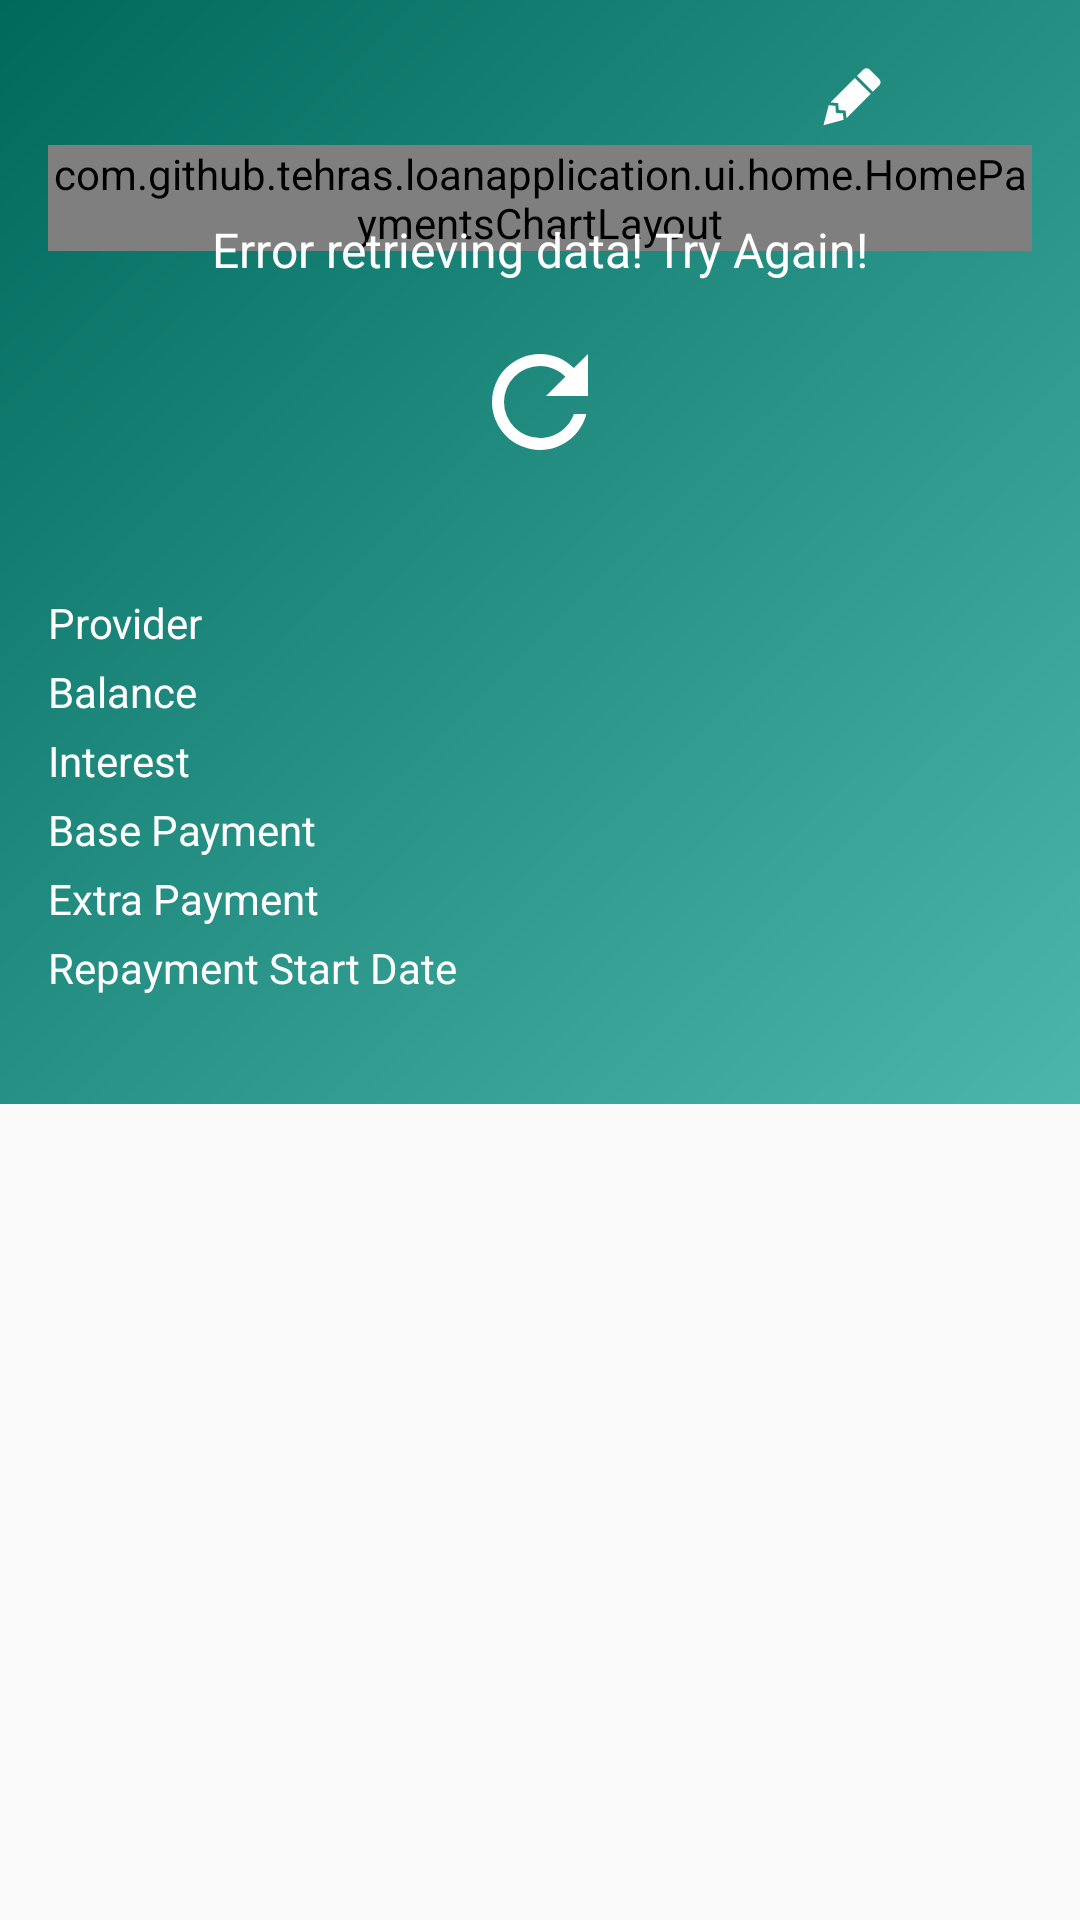

This screen was rendered from an Android layout file. Write that file and the resources it references.
<!-- AndroidManifest.xml: application theme AppTheme -->
<!-- res/layout/bottom_sheet_loan_layout.xml -->
<?xml version="1.0" encoding="utf-8"?>
<FrameLayout xmlns:android="http://schemas.android.com/apk/res/android"
    xmlns:app="http://schemas.android.com/apk/res-auto"
    xmlns:tools="http://schemas.android.com/tools"
    android:layout_width="match_parent"
    android:layout_height="wrap_content">

    <LinearLayout
        android:id="@+id/loan_sheet_bottom_sheet"
        android:layout_width="match_parent"
        android:layout_height="wrap_content"
        android:background="@drawable/background_gradients"
        android:orientation="vertical"
        android:paddingBottom="@dimen/activity_vertical_margin"
        android:paddingEnd="@dimen/activity_horizontal_margin"
        android:paddingStart="@dimen/activity_horizontal_margin"
        android:paddingTop="@dimen/activity_vertical_margin"
        app:layout_behavior="android.support.design.widget.BottomSheetBehavior">

        <RelativeLayout
            android:id="@+id/loan_sheet_header"
            android:layout_width="match_parent"
            android:layout_height="wrap_content"
            android:orientation="horizontal">

            <TextView
                android:id="@+id/loan_sheet_name"
                style="@style/BottomSheetDialogHeaderText"
                android:layout_width="wrap_content"
                android:layout_height="wrap_content"
                tools:ignore="RelativeOverlap"
                tools:text="App Name" />

            <ImageView
                android:id="@+id/loan_delete"
                android:layout_width="24dp"
                android:layout_height="24dp"
                android:layout_alignParentEnd="true"
                android:layout_centerVertical="true"
                android:layout_marginEnd="@dimen/activity_horizontal_margin_small_spacing"
                android:contentDescription="@string/delete_button"
                android:src="@drawable/ic_delete_icon_white" />

            <ImageView
                android:id="@+id/loan_edit"
                android:layout_width="24dp"
                android:layout_height="24dp"
                android:layout_centerVertical="true"
                android:layout_gravity="end"
                android:layout_marginEnd="@dimen/activity_horizontal_margin"
                android:layout_toStartOf="@+id/loan_delete"
                android:contentDescription="@string/refresh_icon"
                android:gravity="end"
                android:src="@drawable/ic_edit_icon_white" />

        </RelativeLayout>

        <RelativeLayout
            android:layout_width="match_parent"
            android:layout_height="wrap_content"
            android:paddingBottom="@dimen/activity_vertical_margin">

            <com.github.tehras.loanapplication.ui.home.HomePaymentsChartLayout
                android:id="@+id/loan_sheet_chart"
                android:layout_width="match_parent"
                android:layout_height="wrap_content" />

            <include
                android:id="@+id/loading_layout"
                layout="@layout/transparent_loading_view"
                android:layout_width="64dp"
                android:layout_height="64dp"
                android:layout_centerInParent="true" />

            <LinearLayout
                android:id="@+id/loan_sheet_error_layout"
                android:layout_width="match_parent"
                android:layout_height="wrap_content"
                android:layout_centerInParent="true"
                android:orientation="vertical"
                tools:ignore="UseCompoundDrawables">

                <TextView
                    android:id="@+id/loan_sheet_error"
                    android:layout_width="match_parent"
                    android:layout_height="wrap_content"
                    android:layout_marginEnd="@dimen/activity_horizontal_margin"
                    android:layout_marginStart="@dimen/activity_horizontal_margin"
                    android:layout_marginTop="@dimen/activity_vertical_margin"
                    android:text="@string/error_retrieving_data_try_again"
                    android:textAlignment="center"
                    android:textColor="@android:color/white"
                    android:textSize="16sp" />

                <ImageView
                    android:id="@+id/loan_error_refresh"
                    android:layout_width="80dp"
                    android:layout_height="80dp"
                    android:layout_gravity="center"
                    android:contentDescription="@string/refresh_icon"
                    android:paddingBottom="@dimen/activity_vertical_margin"
                    android:paddingEnd="@dimen/activity_horizontal_margin"
                    android:paddingStart="@dimen/activity_horizontal_margin"
                    android:paddingTop="@dimen/activity_vertical_margin"
                    android:src="@drawable/ic_refresh_icon_white" />

            </LinearLayout>

        </RelativeLayout>

        <LinearLayout
            android:layout_width="match_parent"
            android:layout_height="wrap_content"
            android:layout_marginBottom="@dimen/activity_vertical_margin"
            android:layout_marginTop="@dimen/activity_vertical_margin"
            android:baselineAligned="false"
            android:orientation="horizontal">

            <LinearLayout
                android:layout_width="0dp"
                android:layout_height="wrap_content"
                android:layout_weight="50"
                android:orientation="vertical">

                <TextView
                    style="@style/BottomSheetDialogLabelText"
                    android:layout_width="match_parent"
                    android:layout_height="wrap_content"
                    android:text="@string/sheet_provider" />

                <TextView
                    style="@style/BottomSheetDialogLabelText"
                    android:layout_width="match_parent"
                    android:layout_height="wrap_content"
                    android:text="@string/sheet_balance" />

                <TextView
                    style="@style/BottomSheetDialogLabelText"
                    android:layout_width="match_parent"
                    android:layout_height="wrap_content"
                    android:text="@string/sheet_interest" />

                <TextView
                    style="@style/BottomSheetDialogLabelText"
                    android:layout_width="match_parent"
                    android:layout_height="wrap_content"
                    android:text="@string/sheet_base_payment" />

                <TextView
                    style="@style/BottomSheetDialogLabelText"
                    android:layout_width="match_parent"
                    android:layout_height="wrap_content"
                    android:text="@string/sheet_extra_payment" />

                <TextView
                    style="@style/BottomSheetDialogLabelText"
                    android:layout_width="match_parent"
                    android:layout_height="wrap_content"
                    android:text="@string/sheet_repayment_start_date" />

            </LinearLayout>

            <LinearLayout
                android:layout_width="0dp"
                android:layout_height="wrap_content"
                android:layout_weight="50"
                android:orientation="vertical">


                <TextView
                    android:id="@+id/loan_sheet_provider"
                    style="@style/BottomSheetDialogValueText"
                    android:layout_width="match_parent"
                    android:layout_height="wrap_content"
                    tools:text="Chase" />

                <TextView
                    android:id="@+id/loan_sheet_balance"
                    style="@style/BottomSheetDialogValueText"
                    android:layout_width="match_parent"
                    android:layout_height="wrap_content"
                    tools:text="$24,000" />

                <TextView
                    android:id="@+id/loan_sheet_interest"
                    style="@style/BottomSheetDialogValueText"
                    android:layout_width="match_parent"
                    android:layout_height="wrap_content"
                    tools:text="6.32%" />

                <TextView
                    android:id="@+id/loan_sheet_base_payment"
                    style="@style/BottomSheetDialogValueText"
                    android:layout_width="match_parent"
                    android:layout_height="wrap_content"
                    tools:text="$200.00" />

                <TextView
                    android:id="@+id/loan_sheet_extra_payment"
                    style="@style/BottomSheetDialogValueText"
                    android:layout_width="match_parent"
                    android:layout_height="wrap_content"
                    tools:text="$25.33" />

                <TextView
                    android:id="@+id/loan_sheet_start_date"
                    style="@style/BottomSheetDialogValueText"
                    android:layout_width="match_parent"
                    android:layout_height="wrap_content"
                    tools:text="March 20th 1991" />
            </LinearLayout>

        </LinearLayout>

    </LinearLayout>

    <include
        layout="@layout/loading_view"
        android:layout_width="match_parent"
        android:layout_height="match_parent" />

</FrameLayout>
<!-- res/layout/transparent_loading_view.xml (included above) -->
<?xml version="1.0" encoding="utf-8"?>
<RelativeLayout xmlns:android="http://schemas.android.com/apk/res/android"
    xmlns:tools="http://schemas.android.com/tools"
    android:id="@+id/loading_view"
    android:layout_width="match_parent"
    android:layout_height="match_parent"
    android:orientation="vertical"
    android:visibility="gone"
    tools:ignore="Overdraw"
    tools:visibility="gone">

    <fr.castorflex.android.circularprogressbar.CircularProgressBar xmlns:android="http://schemas.android.com/apk/res/android"
        xmlns:app="http://schemas.android.com/apk/res-auto"
        android:layout_width="125dp"
        android:layout_height="125dp"
        android:layout_centerInParent="true"
        android:indeterminate="true"
        app:cpb_color="@color/colorAccent"
        app:cpb_max_sweep_angle="300"
        app:cpb_min_sweep_angle="10"
        app:cpb_rotation_speed="1.0"
        app:cpb_stroke_width="3dp"
        app:cpb_sweep_speed="1.0" />

    <ImageView
        android:id="@+id/loading_icon"
        android:layout_width="100dp"
        android:layout_height="100dp"
        android:layout_centerInParent="true"
        android:contentDescription="@string/loading_icon"
        android:src="@drawable/ic_trending_up" />

</RelativeLayout>
<!-- res/layout/loading_view.xml (included above) -->
<?xml version="1.0" encoding="utf-8"?>
<RelativeLayout xmlns:android="http://schemas.android.com/apk/res/android"
    xmlns:tools="http://schemas.android.com/tools"
    android:id="@+id/loading_view"
    android:layout_width="match_parent"
    android:layout_height="match_parent"
    android:orientation="vertical"
    android:visibility="gone"
    android:background="@color/colorPrimary"
    tools:ignore="Overdraw"
    tools:visibility="gone">

    <fr.castorflex.android.circularprogressbar.CircularProgressBar xmlns:android="http://schemas.android.com/apk/res/android"
        xmlns:app="http://schemas.android.com/apk/res-auto"
        android:layout_width="125dp"
        android:layout_height="125dp"
        android:layout_centerInParent="true"
        android:indeterminate="true"
        app:cpb_color="@color/colorAccent"
        app:cpb_max_sweep_angle="300"
        app:cpb_min_sweep_angle="10"
        app:cpb_rotation_speed="1.0"
        app:cpb_stroke_width="3dp"
        app:cpb_sweep_speed="1.0" />

    <ImageView
        android:id="@+id/loading_icon"
        android:layout_width="100dp"
        android:layout_height="100dp"
        android:layout_centerInParent="true"
        android:contentDescription="@string/loading_icon"
        android:src="@drawable/ic_trending_up" />

</RelativeLayout>
<!-- resources referenced by this layout -->
<resources>
  <color name="colorAccent">#FFC107</color>
  <color name="colorPrimary">#009688</color>
  <dimen name="activity_horizontal_margin">16dp</dimen>
  <dimen name="activity_horizontal_margin_small_spacing">8dp</dimen>
  <dimen name="activity_vertical_margin">16dp</dimen>
  <!-- drawable background_gradients (drawable) -->
  <?xml version="1.0" encoding="UTF-8"?>
  <shape xmlns:android="http://schemas.android.com/apk/res/android"
      android:shape="rectangle">
  
      <gradient
          android:angle="135"
          android:endColor="@color/colorPrimaryDark"
          android:startColor="@color/colorPrimaryLight"
          android:type="linear" />
  
      <corners android:radius="0dp" />
  
  </shape>
  <!-- drawable ic_refresh_icon_white (drawable) -->
  <vector xmlns:android="http://schemas.android.com/apk/res/android"
      android:width="24dp"
      android:height="24dp"
      android:viewportHeight="24"
      android:viewportWidth="24">
      <path
          android:fillColor="@color/backgroundColor"
          android:pathData="M17.65,6.35C16.2,4.9 14.21,4 12,4A8,8 0 0,0 4,12A8,8 0 0,0 12,20C15.73,20 18.84,17.45 19.73,14H17.65C16.83,16.33 14.61,18 12,18A6,6 0 0,1 6,12A6,6 0 0,1 12,6C13.66,6 15.14,6.69 16.22,7.78L13,11H20V4L17.65,6.35Z" />
  </vector>
  <!-- drawable ic_trending_up (drawable) -->
  <vector xmlns:android="http://schemas.android.com/apk/res/android"
      android:width="24dp"
      android:height="24dp"
      android:viewportHeight="24"
      android:viewportWidth="24">
      <path
          android:name="main_stroke"
          android:fillColor="@color/colorAccent"
          android:pathData="M2,16.59L3.41,18L9.41,12L13.41,16L19.71,9.71L22,12V6H16ZL16,6L18.29,8.29L13.41,13.17L9.41,9.17" />
  </vector>
  <string name="delete_button">Delete Button</string>
  <string name="error_retrieving_data_try_again">Error retrieving data! Try Again!</string>
  <string name="loading_icon">Loading Icon</string>
  <string name="refresh_icon">refresh icon</string>
  <string name="sheet_balance">Balance</string>
  <string name="sheet_base_payment">Base Payment</string>
  <string name="sheet_extra_payment">Extra Payment</string>
  <string name="sheet_interest">Interest</string>
  <string name="sheet_provider">Provider</string>
  <string name="sheet_repayment_start_date">Repayment Start Date</string>
  <style name="BottomSheetDialogHeaderText">
          <item name="android:textColor">@android:color/white</item>
          <item name="android:textSize">24sp</item>
      </style>
  <style name="BottomSheetDialogLabelText">
          <item name="android:textColor">@android:color/white</item>
          <item name="android:textSize">14sp</item>
          <item name="android:paddingBottom">4sp</item>
          <item name="android:textAlignment">textStart</item>
          <item name="android:textStyle">normal</item>
      </style>
  <style name="BottomSheetDialogValueText">
          <item name="android:textColor">@android:color/white</item>
          <item name="android:textSize">14sp</item>
          <item name="android:paddingBottom">4sp</item>
          <item name="android:textAlignment">textEnd</item>
          <item name="android:textStyle">bold</item>
      </style>
  <style name="AppTheme" parent="Theme.AppCompat.Light.DarkActionBar">
          
          <item name="colorPrimary">@color/colorPrimary</item>
          <item name="colorPrimaryDark">@color/colorPrimaryDark</item>
          <item name="colorAccent">@color/colorAccent</item>
      </style>
  <color name="colorPrimaryDark">#00695C</color>
  <color name="colorPrimaryLight">#4DB6AC</color>
  <color name="backgroundColor">#FFFFFF</color>
</resources>
